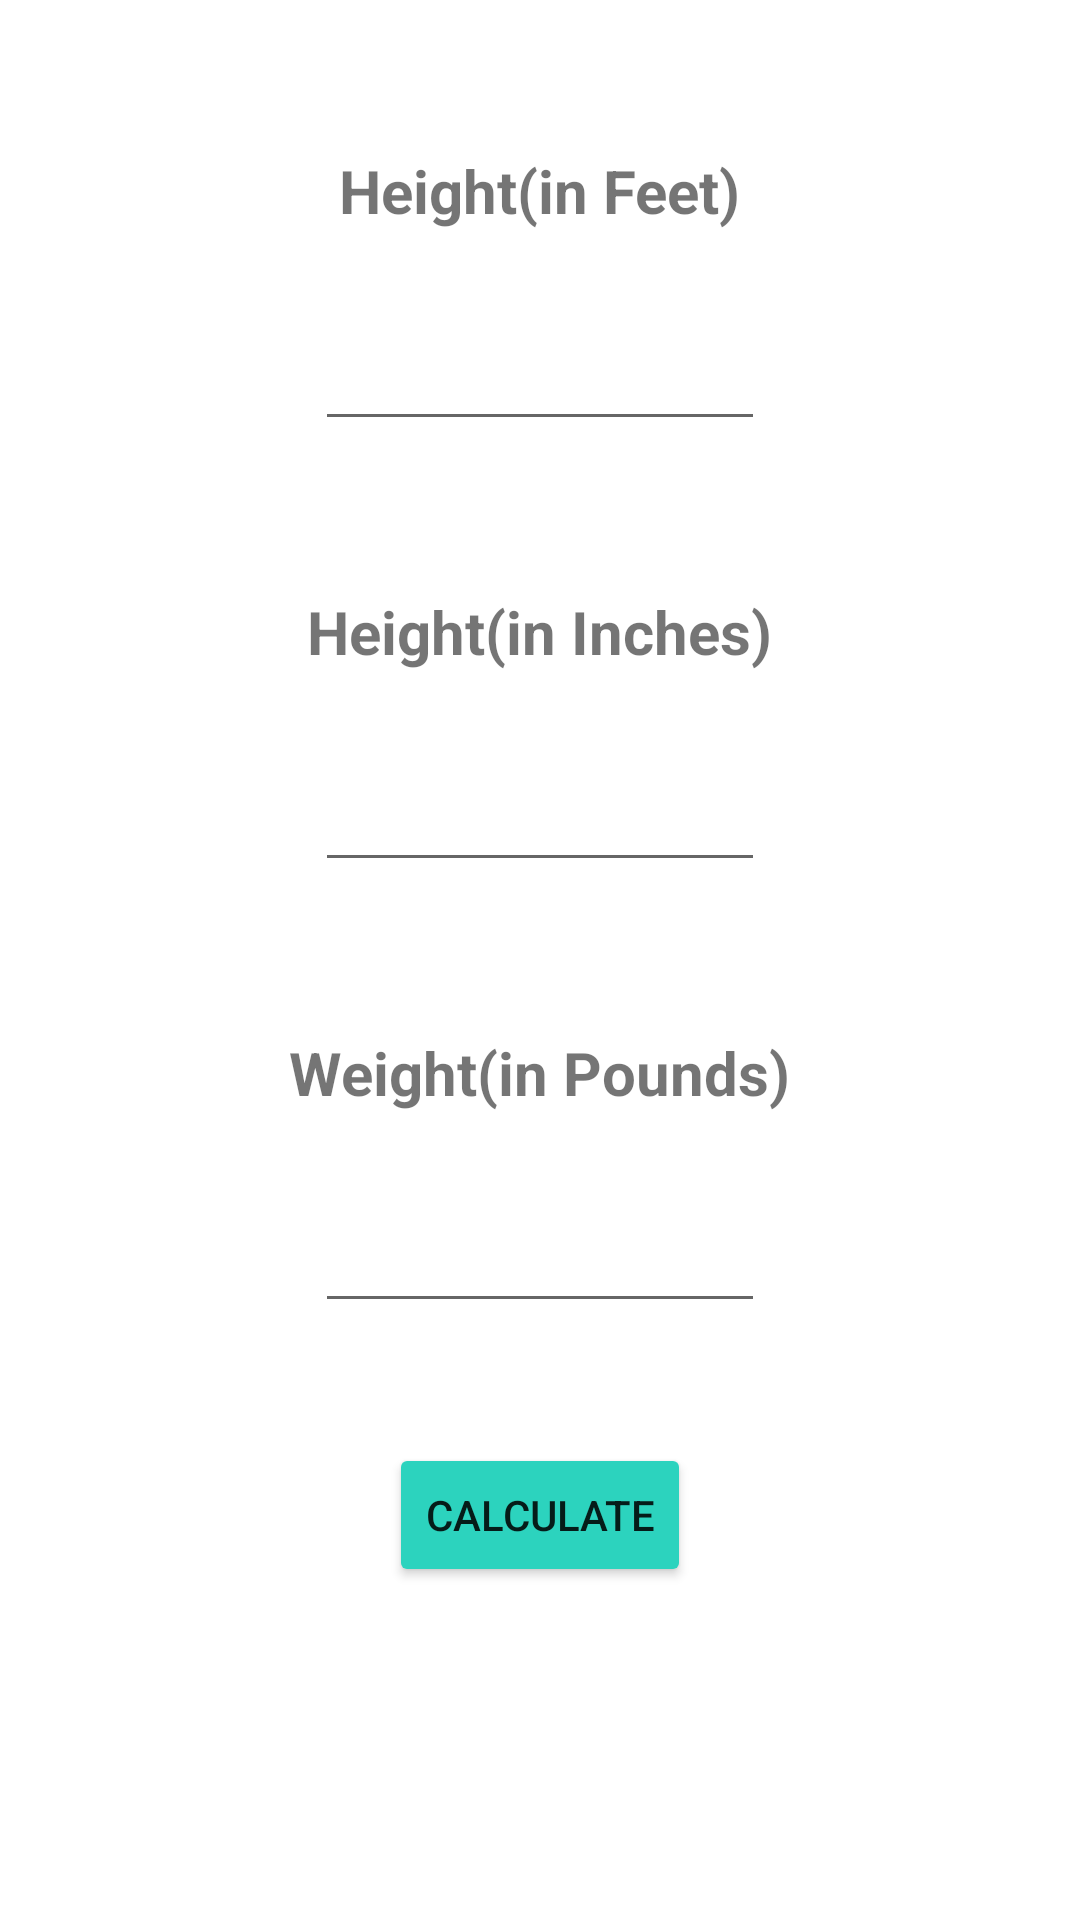

Write the Android layout XML for this screen, with the resource values it uses.
<!-- AndroidManifest.xml: application theme Theme.MobileBMICalc -->
<!-- res/layout/fragment__standard.xml -->
<?xml version="1.0" encoding="utf-8"?>
<FrameLayout xmlns:android="http://schemas.android.com/apk/res/android"
    xmlns:tools="http://schemas.android.com/tools"
    xmlns:app="http://schemas.android.com/apk/res-auto"
    android:layout_width="match_parent"
    android:layout_height="match_parent"
    tools:context=".fragment_Standard">

    

<LinearLayout
    android:layout_width="match_parent"
    android:layout_height="wrap_content"
    android:orientation="vertical">
    <TextView
        android:layout_width="wrap_content"
        android:layout_height="wrap_content"
        android:layout_gravity="center_horizontal"
        android:layout_marginTop="50dp"
        android:text="Height(in Feet)"
        android:textSize="20dp"
        android:textStyle="bold"
        app:layout_constraintBottom_toBottomOf="parent"
        app:layout_constraintLeft_toLeftOf="parent"
        app:layout_constraintRight_toRightOf="parent"
        app:layout_constraintTop_toTopOf="parent"
        app:layout_constraintVertical_bias="0.292"
        tools:ignore="HardcodedText" />

    <EditText
        android:id="@+id/feet"
        android:layout_width="150dp"
        android:layout_height="50dp"
        android:layout_gravity="center_horizontal"
        android:layout_marginTop="20dp"
        tools:ignore="MissingConstraints" />
    <TextView
        android:layout_width="wrap_content"
        android:layout_height="wrap_content"
        android:layout_gravity="center_horizontal"
        android:layout_marginTop="50dp"
        android:text="Height(in Inches)"
        android:textSize="20dp"
        android:textStyle="bold"
        app:layout_constraintBottom_toBottomOf="parent"
        app:layout_constraintLeft_toLeftOf="parent"
        app:layout_constraintRight_toRightOf="parent"
        app:layout_constraintTop_toTopOf="parent"
        app:layout_constraintVertical_bias="0.292"
        tools:ignore="HardcodedText" />

    <EditText
        android:id="@+id/inches"
        android:layout_width="150dp"
        android:layout_height="50dp"
        android:layout_gravity="center_horizontal"
        android:layout_marginTop="20dp"
        tools:ignore="MissingConstraints" />


    <TextView
        android:layout_width="wrap_content"
        android:layout_height="wrap_content"
        android:layout_gravity="center_horizontal"
        android:layout_marginTop="50dp"
        android:text="Weight(in Pounds)"
        android:textSize="20dp"
        android:textStyle="bold"
        app:layout_constraintBottom_toBottomOf="parent"
        app:layout_constraintLeft_toLeftOf="parent"
        app:layout_constraintRight_toRightOf="parent"
        app:layout_constraintTop_toTopOf="parent"
        app:layout_constraintVertical_bias="0.292"
        tools:ignore="HardcodedText" />

    <EditText
        android:id="@+id/etWeight"
        android:layout_width="150dp"
        android:layout_height="50dp"
        android:layout_gravity="center_horizontal"
        android:layout_marginTop="20dp"
        tools:ignore="MissingConstraints" />

    <Button
        android:id="@+id/calculate_btn"
        android:layout_width="wrap_content"
        android:layout_height="wrap_content"
        android:layout_gravity="center_horizontal"
        android:layout_marginTop="40dp"
        android:backgroundTint="#2CD3BE"
        android:text="@string/calculate" />

    <TextView
        android:id="@+id/bmi_tv"
        android:layout_width="wrap_content"
        android:layout_height="wrap_content"
        android:layout_gravity="center_horizontal"
        android:layout_marginTop="20dp"
        android:text="@string/the_bmi_is"
        android:textSize="20sp"
        android:visibility="gone" />

    <TextView
        android:id="@+id/bmi"
        android:layout_width="wrap_content"
        android:layout_height="wrap_content"
        android:layout_gravity="center_horizontal"
        android:layout_marginTop="20dp"
        android:text="@string/bmi"
        android:textSize="20sp"
        android:visibility="gone" />

    <TextView
        android:id="@+id/status"
        android:layout_width="wrap_content"
        android:layout_height="wrap_content"
        android:layout_gravity="center_horizontal"
        android:layout_marginTop="20dp"
        android:text="@string/status"
        android:textSize="20sp"
        android:textStyle="bold"
        android:visibility="gone" />

    <Button
        android:id="@+id/ReCalculate"
        android:layout_width="wrap_content"
        android:layout_height="wrap_content"
        android:layout_gravity="center_horizontal"
        android:layout_marginTop="20dp"
        android:backgroundTint="#EAA268"
        android:text="@string/Recalculate"
        android:visibility="gone"
        tools:ignore="HardcodedText" />

    </LinearLayout>


</FrameLayout>
<!-- resources referenced by this layout -->
<resources>
  <string name="Recalculate">Recalculate</string>
  <string name="bmi">BMI</string>
  <string name="calculate">Calculate</string>
  <string name="status">Status</string>
  <string name="the_bmi_is">The BMI is</string>
  <style name="Theme.MobileBMICalc" parent="Theme.MaterialComponents.DayNight.DarkActionBar">
          
          <item name="colorPrimary">@color/purple_500</item>
          <item name="colorPrimaryVariant">@color/purple_700</item>
          <item name="colorOnPrimary">@color/white</item>
          
          <item name="colorSecondary">@color/teal_200</item>
          <item name="colorSecondaryVariant">@color/teal_700</item>
          <item name="colorOnSecondary">@color/black</item>
          
          <item name="android:statusBarColor" tools:targetApi="l">?attr/colorPrimaryVariant</item>
          
      </style>
  <!-- not gathered from this repository: default colours our renderer supplied (Android Studio template values) -->
  <color name="purple_500">#FF6200EE</color>
  <color name="purple_700">#FF3700B3</color>
  <color name="teal_200">#FF03DAC5</color>
  <color name="teal_700">#FF018786</color>
  <color name="black">#FF000000</color>
  <color name="white">#FFFFFFFF</color>
</resources>
